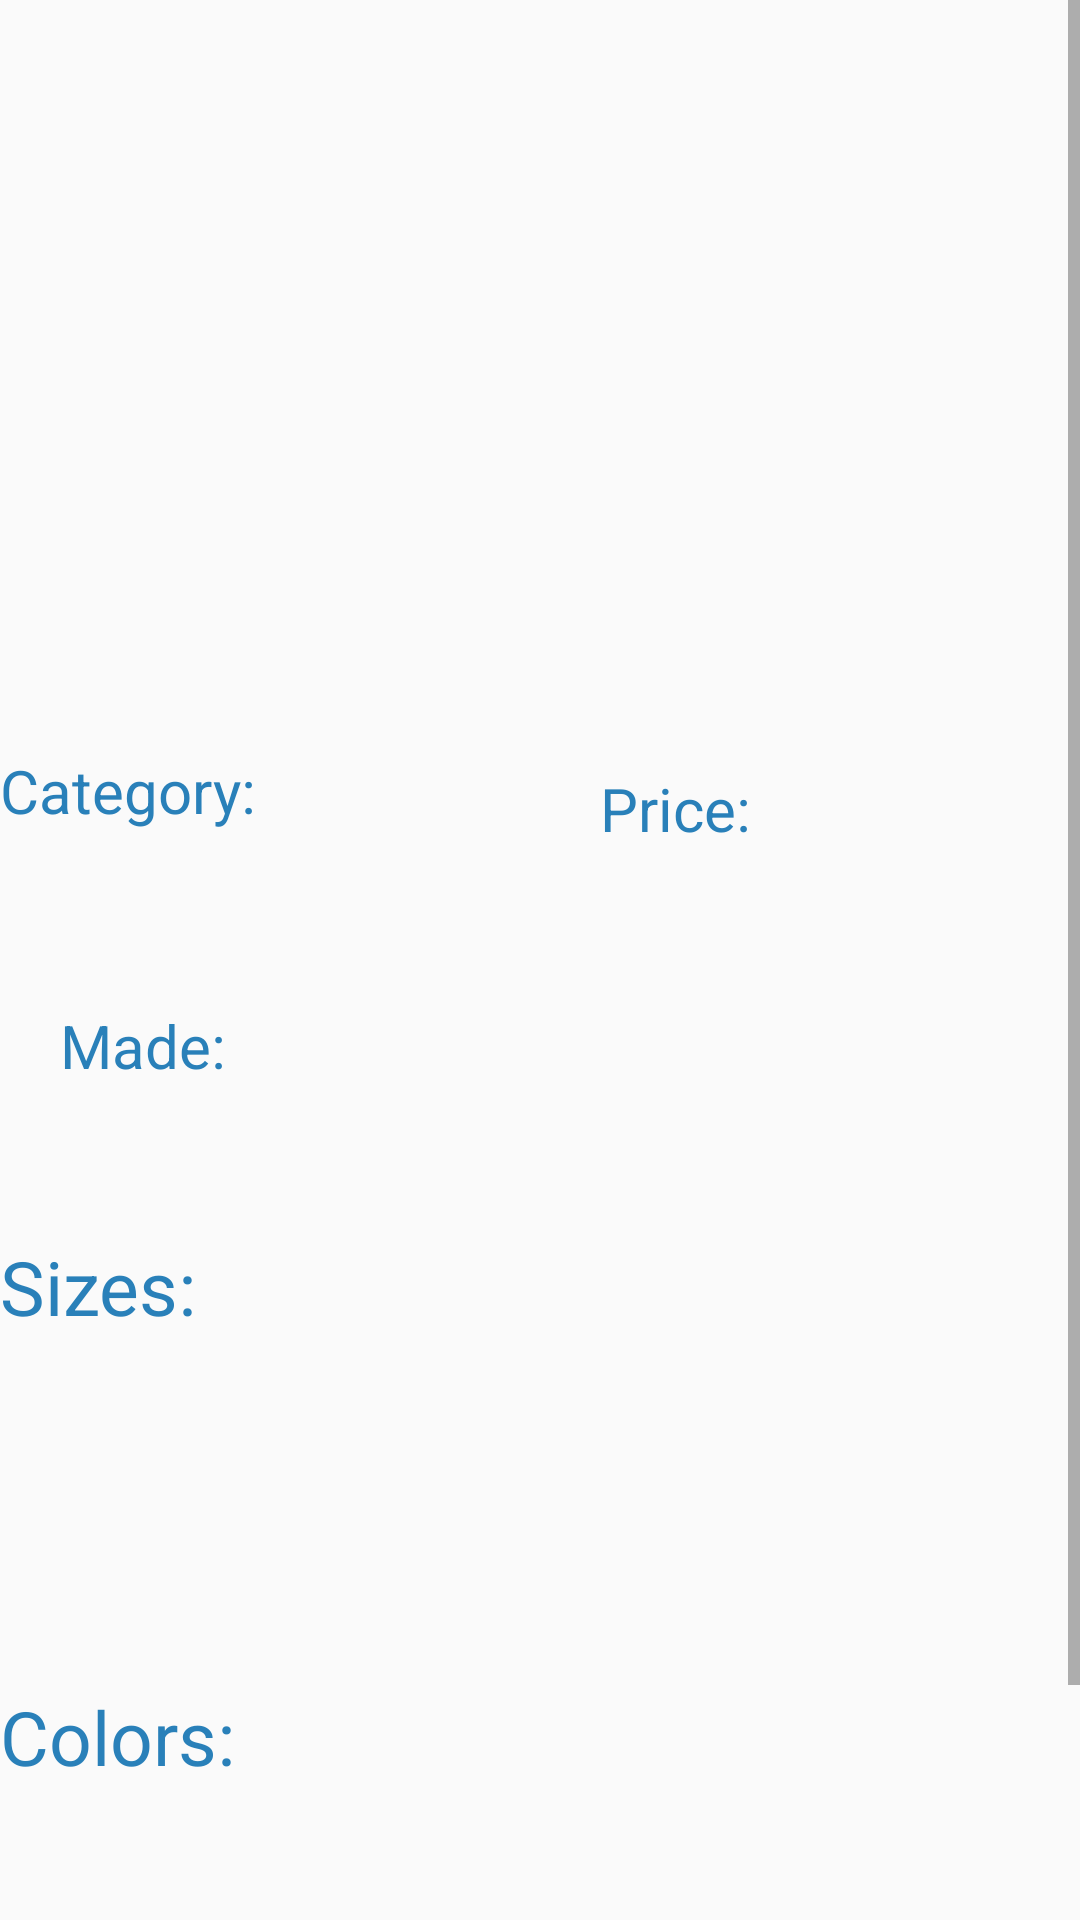

Here is an Android app screen rendered from its layout file. Give the layout XML and the strings, colors and styles it references.
<!-- AndroidManifest.xml: application theme AppTheme -->
<!-- res/layout/activity_edit_shoes.xml -->
<?xml version="1.0" encoding="utf-8"?>
<ScrollView xmlns:android="http://schemas.android.com/apk/res/android"
    xmlns:app="http://schemas.android.com/apk/res-auto"
    xmlns:tools="http://schemas.android.com/tools"
    android:layout_width="match_parent"
    android:layout_height="match_parent"
    tools:context=".Edit_shoes">
    <LinearLayout
        android:layout_width="match_parent"
        android:layout_height="wrap_content"
        android:orientation="vertical">
        <RelativeLayout
            android:layout_width="match_parent"
            android:layout_height="match_parent">
            <ImageView
                android:layout_width="match_parent"
                android:layout_height="250sp"
                android:id="@+id/DataImage" />
        </RelativeLayout>
        <LinearLayout
            android:layout_width="match_parent"
            android:layout_height="wrap_content"
            android:orientation="horizontal">
            <TextView
                android:layout_width="0dp"
                android:layout_weight="1"
                android:layout_height="35sp"
                android:text="@string/category"
                android:textColor="@color/MyFavouriteColor"
                android:id="@+id/DataCategory"
                android:textSize="20sp"/>
            <RelativeLayout
                android:layout_width="0dp"
                android:layout_weight="1"
                android:layout_height="35sp">
                <TextView
                    android:layout_width="match_parent"
                    android:layout_height="wrap_content"
                    android:text="@string/price"
                    android:textColor="@color/MyFavouriteColor"
                    android:id="@+id/DataPrice"
                    android:layout_marginStart="20sp"
                    android:textSize="20sp"/>
                <Button
                    android:layout_width="20sp"
                    android:layout_height="20sp"
                    android:id="@+id/edit_prc"
                    android:background="@drawable/ic_baseline_edit_24"/>
            </RelativeLayout>
        </LinearLayout>
        <RelativeLayout
            android:layout_width="wrap_content"
            android:layout_height="wrap_content">
        <TextView
            android:layout_width="match_parent"
            android:layout_height="wrap_content"
            android:text="@string/made"
            android:textColor="@color/MyFavouriteColor"
            android:layout_marginTop="50sp"
            android:textSize="20sp"
            android:layout_marginStart="20sp"
            android:id="@+id/DataMade"
            />
            <Button
                android:layout_width="20sp"
                android:layout_height="20sp"
                android:layout_marginTop="50sp"
                android:id="@+id/edit_Made"
                android:background="@drawable/ic_baseline_edit_24"/>
        </RelativeLayout>
        <LinearLayout
            android:layout_width="match_parent"
            android:layout_height="wrap_content"
            android:layout_marginTop="50sp"
            android:orientation="horizontal">
            <TextView
                android:layout_width="wrap_content"
                android:layout_height="wrap_content"
                android:text="@string/sizes"
                android:id="@+id/size"
                android:textColor="@color/MyFavouriteColor"
                android:textSize="25sp"/>
            <androidx.recyclerview.widget.RecyclerView
                android:layout_width="match_parent"
                android:layout_height="100sp"
                android:id="@+id/recyclersize"/>
        </LinearLayout>
        <LinearLayout
            android:layout_width="match_parent"
            android:layout_height="wrap_content"
            android:layout_marginTop="50sp"
            android:orientation="horizontal">
            <TextView
                android:layout_width="wrap_content"
                android:layout_height="wrap_content"
                android:text="@string/colors"
                android:id="@+id/DataColors"
                android:textColor="@color/MyFavouriteColor"
                android:textSize="25sp"/>
            <androidx.recyclerview.widget.RecyclerView
                android:layout_width="match_parent"
                android:layout_height="100sp"
                android:id="@+id/recyclercolor"/>
        </LinearLayout>
        <RelativeLayout
            android:layout_width="match_parent"
            android:layout_height="wrap_content">
        <TextView
            android:layout_width="wrap_content"
            android:layout_height="match_parent"
            android:textSize="30sp"
            android:text="@string/description"
            android:id="@+id/desc"
            android:layout_centerInParent="true"
            android:textColor="@android:color/holo_blue_dark"
            />
            <Button
                android:layout_width="20sp"
                android:layout_height="20sp"
                android:id="@+id/edit_description"
                android:layout_toStartOf="@+id/desc"
                android:layout_marginTop="10sp"
                android:background="@drawable/ic_baseline_edit_24"/>
        </RelativeLayout>
        <TextView
            android:layout_width="match_parent"
            android:layout_height="match_parent"
            android:textSize="20sp"
            android:background="@drawable/shape"
            android:gravity="center"
            android:textColor="@android:color/holo_blue_dark"
            android:id="@+id/DataDescription"
            />
    </LinearLayout>
</ScrollView>
<!-- resources referenced by this layout -->
<resources>
  <color name="MyFavouriteColor">#2980b9</color>
  <!-- drawable shape (drawable) -->
  <?xml version="1.0" encoding="utf-8"?>
  <shape xmlns:android="http://schemas.android.com/apk/res/android"
      android:shape="rectangle" >
  
      <stroke
          android:width="2dp"
          android:color="@android:color/holo_orange_light" />
      <corners android:radius="10dp"/>
  
  </shape>
  <string name="category">Category:</string>
  <string name="colors">Colors:</string>
  <string name="description">description:</string>
  <string name="made">Made:</string>
  <string name="price">Price:</string>
  <string name="sizes">Sizes:</string>
  <style name="AppTheme" parent="Theme.AppCompat.Light.DarkActionBar">
          
          <item name="colorPrimary">#ffa500</item>
          <item name="colorPrimaryDark">#ffa500</item>
          <item name="colorAccent">#ffa500</item>
      </style>
</resources>
